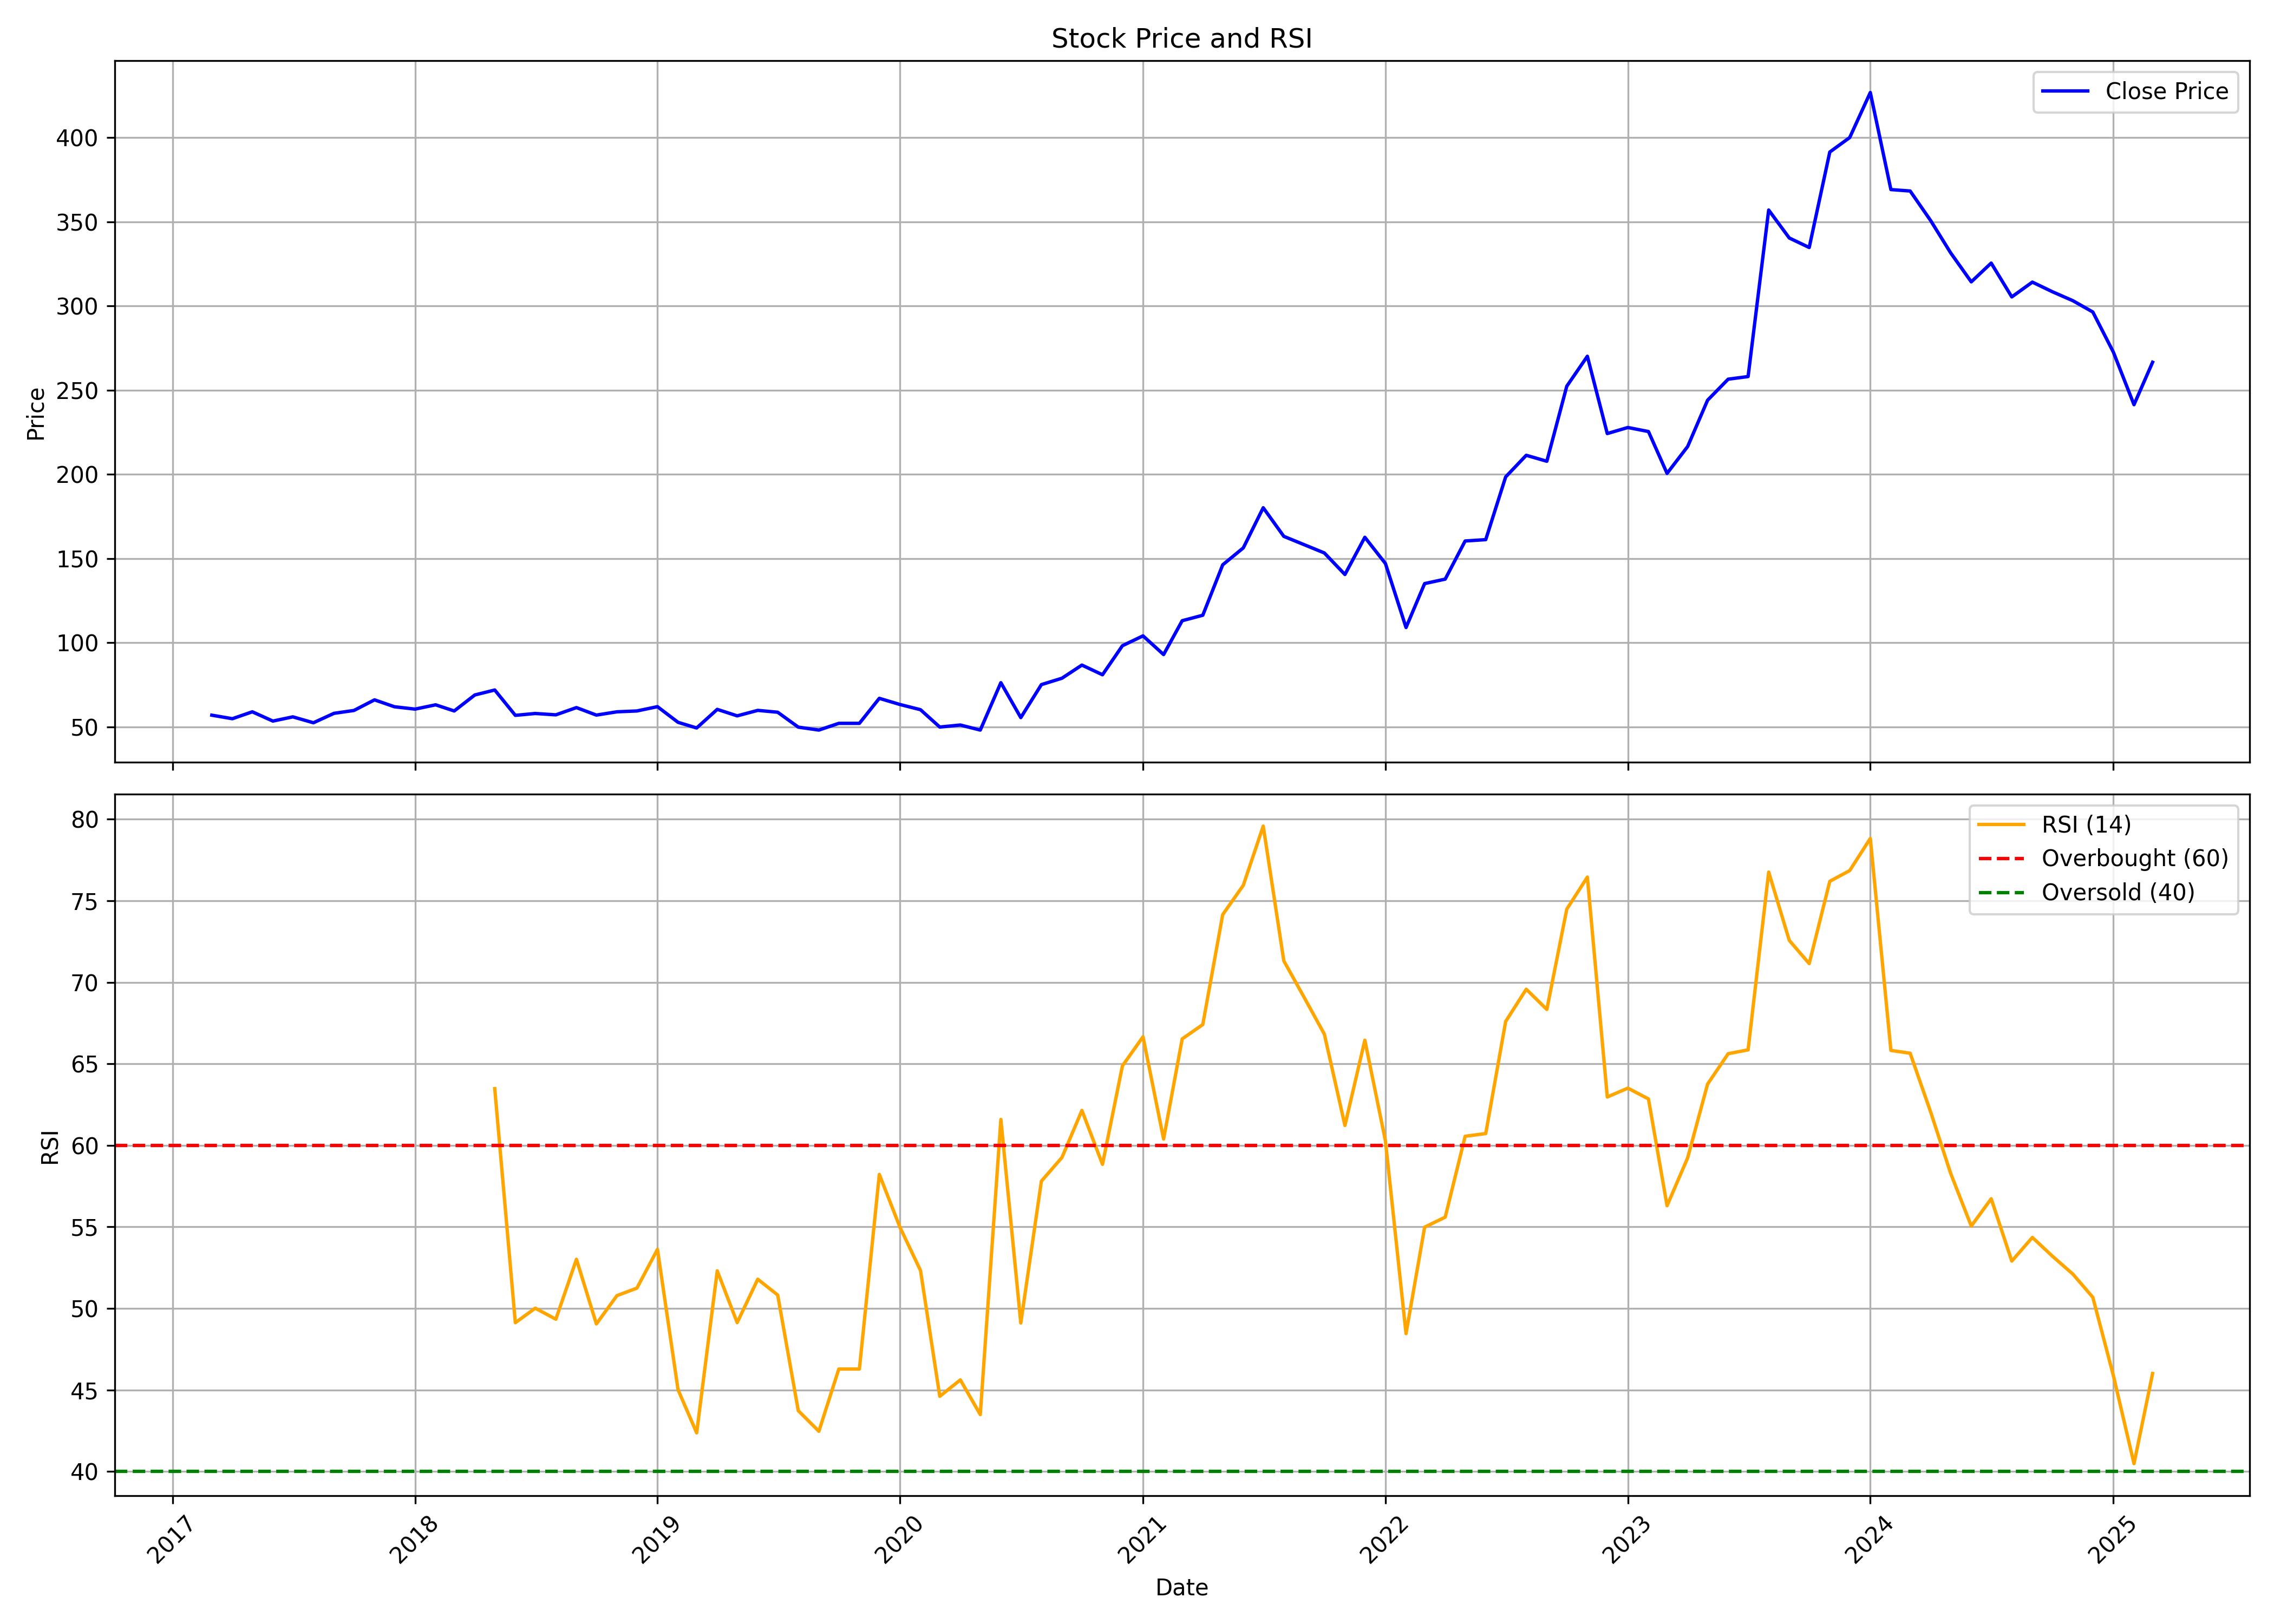

The file beside this chart, header and first rows:
, date, symbol, open, high, low, close, volume, rsi
0, 2017-03-01, SAKAR, 58.0, 60.7, 57.0, 57.0, 66000, 
1, 2017-04-01, SAKAR, 57.0, 60.25, 54.75, 54.9, 45000, 
2, 2017-05-01, SAKAR, 54.9, 59.8, 52.05, 59.0, 54000, 
3, 2017-06-01, SAKAR, 59.0, 59.0, 53.5, 53.5, 21000, 
4, 2017-07-01, SAKAR, 52.25, 57.9, 51.0, 56.0, 111000, 
5, 2017-08-01, SAKAR, 56.0, 57.0, 49.0, 52.5, 39000, 
6, 2017-09-01, SAKAR, 52.5, 58.1, 49.0, 58.1, 24000, 
7, 2017-10-01, SAKAR, 58.1, 60.5, 50.9, 59.8, 348000, 
8, 2017-11-01, SAKAR, 59.9, 77.9, 59.9, 66.1, 429000, 
9, 2017-12-01, SAKAR, 68.0, 68.0, 61.4, 62.0, 66000, 
10, 2018-01-01, SAKAR, 62.0, 73.5, 57.1, 60.6, 1170000, 
11, 2018-02-01, SAKAR, 58.5, 74.0, 52.05, 63.15, 1446000, 
12, 2018-03-01, SAKAR, 67.8, 67.8, 56.0, 59.5, 231000, 
13, 2018-04-01, SAKAR, 59.5, 82.0, 59.5, 69.0, 369000, 
14, 2018-05-01, SAKAR, 69.0, 83.1, 63.0, 71.95, 1062000, 63.48
15, 2018-06-01, SAKAR, 69.95, 69.95, 56.9, 56.9, 60000, 49.12
16, 2018-07-01, SAKAR, 56.9, 60.2, 53.0, 58.0, 51000, 50.01
17, 2018-08-01, SAKAR, 58.0, 60.4, 56.0, 57.2, 42000, 49.34
18, 2018-09-01, SAKAR, 57.2, 77.0, 56.0, 61.5, 642000, 53.01
19, 2018-10-01, SAKAR, 61.5, 70.0, 54.3, 57.05, 96000, 49.05
20, 2018-11-01, SAKAR, 55.45, 62.35, 54.4, 59.0, 60000, 50.78
21, 2018-12-01, SAKAR, 62.15, 71.8, 53.65, 59.5, 621000, 51.24
22, 2019-01-01, SAKAR, 60.0, 65.75, 55.0, 62.05, 429000, 53.62
23, 2019-02-01, SAKAR, 58.0, 63.2, 49.5, 52.75, 345000, 45
24, 2019-03-01, SAKAR, 53.0, 59.45, 49.4, 49.4, 165000, 42.36
25, 2019-04-01, SAKAR, 52.0, 72.0, 52.0, 60.45, 447006, 52.3
26, 2019-05-01, SAKAR, 60.45, 66.4, 52.85, 56.6, 53782, 49.13
27, 2019-06-01, SAKAR, 54.9, 64.05, 44.25, 59.85, 164707, 51.79
28, 2019-07-01, SAKAR, 57.0, 60.95, 54.15, 58.75, 87653, 50.82
29, 2019-08-01, SAKAR, 59.45, 59.45, 46.55, 49.9, 168545, 43.72
30, 2019-09-01, SAKAR, 49.9, 54.45, 44.0, 48.15, 404840, 42.46
31, 2019-10-01, SAKAR, 47.5, 53.4, 44.1, 52.15, 290047, 46.28
32, 2019-11-01, SAKAR, 52.0, 55.0, 46.65, 52.15, 231142, 46.28
33, 2019-12-01, SAKAR, 52.1, 69.0, 50.4, 67.0, 204470, 58.22
34, 2020-01-01, SAKAR, 67.85, 69.8, 58.15, 63.35, 98320, 54.98
35, 2020-02-01, SAKAR, 65.9, 65.9, 58.1, 60.25, 68420, 52.32
36, 2020-03-01, SAKAR, 62.6, 62.7, 46.95, 49.95, 102991, 44.61
37, 2020-04-01, SAKAR, 49.95, 59.0, 45.95, 51.15, 24776, 45.61
38, 2020-05-01, SAKAR, 51.15, 54.95, 45.7, 48.15, 17916, 43.49
39, 2020-06-01, SAKAR, 48.0, 76.3, 46.1, 76.3, 331857, 61.59
40, 2020-07-01, SAKAR, 82.8, 83.75, 51.7, 55.55, 744054, 49.1
41, 2020-08-01, SAKAR, 57.85, 83.0, 53.65, 75.15, 811653, 57.8
42, 2020-09-01, SAKAR, 75.15, 80.35, 66.5, 78.95, 374004, 59.26
43, 2020-10-01, SAKAR, 79.9, 96.0, 69.5, 86.75, 827655, 62.14
44, 2020-11-01, SAKAR, 90.0, 91.5, 72.25, 81.0, 601981, 58.84
45, 2020-12-01, SAKAR, 82.0, 107.3, 81.5, 98.25, 1326064, 64.87
46, 2021-01-01, SAKAR, 99.45, 128.0, 96.4, 104.1, 1736405, 66.66
47, 2021-02-01, SAKAR, 102.2, 109.6, 84.6, 93.0, 736153, 60.39
48, 2021-03-01, SAKAR, 95.95, 118.9, 89.75, 113.1, 1465657, 66.53
49, 2021-04-01, SAKAR, 112.1, 124.9, 101.5, 116.3, 1506595, 67.41
50, 2021-05-01, SAKAR, 116.3, 158.8, 115.0, 146.3, 2897900, 74.15
51, 2021-06-01, SAKAR, 146.0, 160.4, 136.4, 156.4, 2131401, 75.95
52, 2021-07-01, SAKAR, 163.1, 192.3, 161.6, 180.2, 4197807, 79.58
53, 2021-08-01, SAKAR, 183.0, 212.0, 145.1, 163.2, 3313592, 71.32
54, 2021-09-01, SAKAR, 161.0, 175.1, 156.6, 158.2, 824112, 69.05
55, 2021-10-01, SAKAR, 160.2, 181.7, 142.2, 153.4, 931155, 66.82
56, 2021-11-01, SAKAR, 153.6, 160.0, 136.1, 140.6, 786292, 61.22
57, 2021-12-01, SAKAR, 141.0, 167.1, 129.6, 162.6, 996210, 66.45
58, 2022-01-01, SAKAR, 160.0, 165.4, 139.1, 147.1, 583974, 60.27
59, 2022-02-01, SAKAR, 148.9, 155.1, 103.3, 109.1, 535193, 48.45
... 37 more rows
